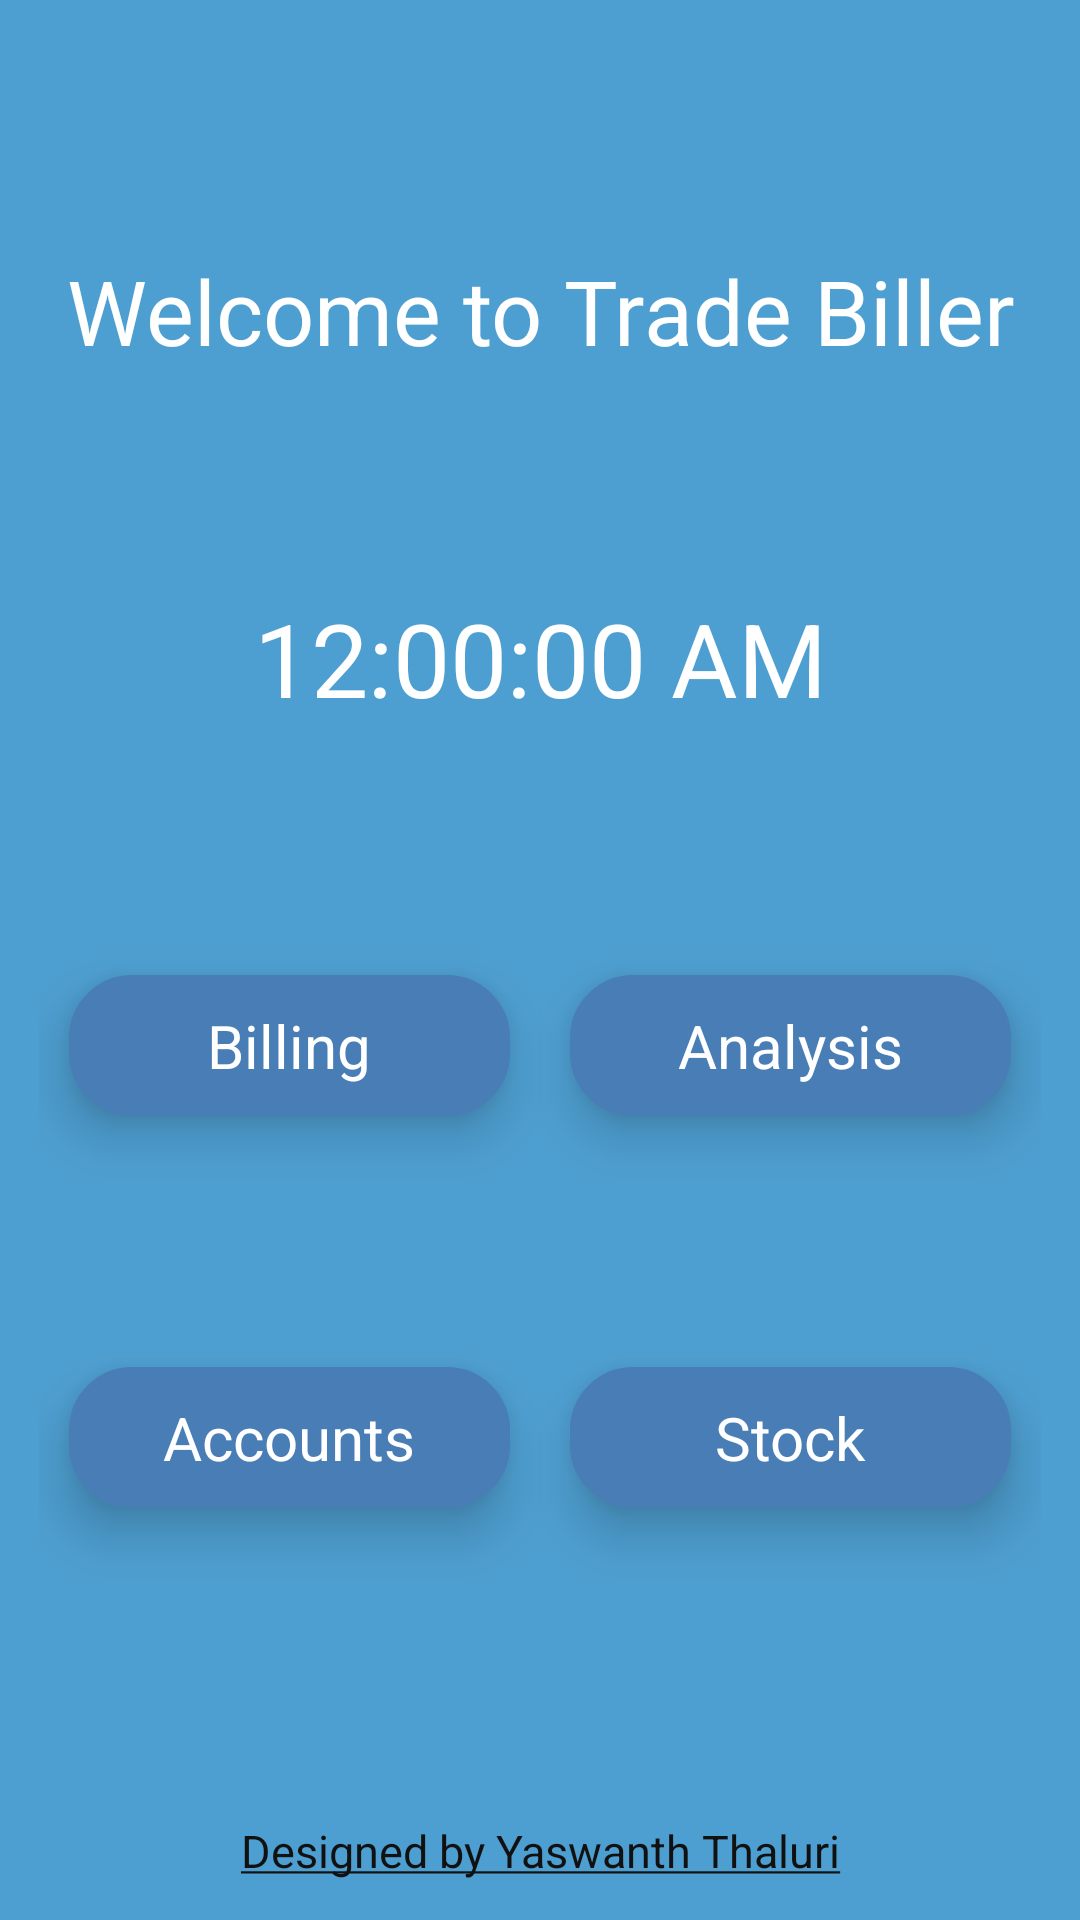

Here is an Android app screen rendered from its layout file. Give the layout XML and the strings, colors and styles it references.
<!-- AndroidManifest.xml: application theme AppTheme -->
<!-- res/layout/activity_main.xml -->
<?xml version="1.0" encoding="utf-8"?>
<android.support.constraint.ConstraintLayout xmlns:android="http://schemas.android.com/apk/res/android"
    xmlns:app="http://schemas.android.com/apk/res-auto"
    xmlns:tools="http://schemas.android.com/tools"
    android:layout_width="match_parent"
    android:layout_height="match_parent"
    android:background="#4e9fd1"
    tools:context="com.example.example.billtable.MainActivity">


    <LinearLayout
        android:layout_width="match_parent"
        android:layout_height="match_parent"
        android:orientation="vertical"
        android:padding="13dp"
        >

        <LinearLayout
            android:layout_width="match_parent"
            android:layout_height="wrap_content"
            android:orientation="horizontal">

            <TextView
                android:layout_width="0dp"
                android:layout_height="wrap_content"
                android:layout_weight="1"
                android:id="@+id/set_owner_name"
                android:textSize="30sp"/>

            <ImageView
                android:id="@+id/icon_setttings"
                android:layout_width="40dp"
                android:layout_height="40dp"
                android:layout_alignParentRight="true"
                android:src="@drawable/settings"
                />

        </LinearLayout>

        <LinearLayout
            android:layout_width="match_parent"
            android:layout_height="0dp"
            android:layout_weight="1"
            android:orientation="vertical">

            <TextView
                android:layout_width="match_parent"
                android:layout_height="wrap_content"
                android:layout_marginTop="15dp"
                android:gravity="center"
                android:paddingTop="15dp"
                android:text="Welcome to Trade Biller"
                android:textColor="#ffffff"
                android:textSize="30sp"
                />

            <TextClock
                android:layout_width="match_parent"
                android:layout_height="match_parent"
                android:id="@+id/time"
                android:format12Hour="hh:mm:ss a"
                android:textColor="#ffffff"
                android:gravity="center"
                android:textSize="34sp"/>
        </LinearLayout>



        <LinearLayout
            android:layout_width="match_parent"
            android:layout_height="0dp"
            android:layout_weight="1"
            android:orientation="vertical"
            >

            <LinearLayout
                android:layout_width="match_parent"
                android:layout_height="0dp"
                android:layout_alignParentBottom="true"
                android:layout_weight="1"
                android:orientation="horizontal">

                <TextView
                    style="@style/HomeOptions"
                    android:layout_width="0dp"
                    android:layout_weight="1"
                    android:layout_height="wrap_content"
                    android:layout_margin="10dp"
                    android:text="@string/billing_icon"
                    />

                <TextView
                    style="@style/HomeOptions"
                    android:layout_width="0dp"
                    android:layout_height="wrap_content"
                    android:layout_weight="1"
                    android:text="@string/analysis_icon"

                    />
            </LinearLayout>

            <LinearLayout
                android:layout_width="match_parent"
                android:layout_height="0dp"
                android:layout_alignParentBottom="true"
                android:layout_weight="1"
                android:orientation="horizontal">

                <TextView
                    style="@style/HomeOptions"
                    android:layout_width="0dp"
                    android:layout_height="wrap_content"
                    android:layout_weight="1"
                    android:text="@string/accounts_icon"
                    android:id="@+id/accounts"/>

                <TextView
                    style="@style/HomeOptions"
                    android:layout_width="0dp"
                    android:layout_height="wrap_content"
                    android:layout_weight="1"
                    android:id="@+id/stock"
                    android:text="@string/stock_icon" />

            </LinearLayout>
        </LinearLayout>

        <LinearLayout
            android:layout_width="match_parent"
            android:layout_height="wrap_content"
            android:orientation="vertical">

            <TextView
                android:layout_width="match_parent"
                android:layout_height="wrap_content"
                android:layout_marginTop="15dp"
                android:gravity="center"
                android:paddingTop="15dp"
                android:text="@string/credits"
                android:textColor="#111111"
                android:textSize="15sp"
                />
        </LinearLayout>

    </LinearLayout>

</android.support.constraint.ConstraintLayout>
<!-- resources referenced by this layout -->
<resources>
  <string name="accounts_icon">Accounts</string>
  <string name="analysis_icon">Analysis</string>
  <string name="billing_icon">Billing</string>
  <string name="credits"><u>Designed by Yaswanth Thaluri</u></string>
  <string name="stock_icon">Stock</string>
  <style name="HomeOptions" parent="Theme.AppCompat.Light.DarkActionBar">
          <item name="android:textSize">20sp</item>
          <item name="android:background">@drawable/rounded_corners</item>
          <item name="android:gravity">center</item>
          <item name="android:textColor">@color/text_home</item>
          <item name="android:elevation">10dp</item>
          <item name="android:layout_margin">10dp</item>
      </style>
  <style name="AppTheme" parent="Theme.AppCompat.Light.DarkActionBar">
          
          <item name="colorPrimary">#3a6592</item>
          <item name="colorPrimaryDark">@color/colorPrimaryDark</item>
          <item name="colorAccent">@color/colorAccent</item>
      </style>
  <!-- drawable rounded_corners (drawable) -->
  <?xml version="1.0" encoding="utf-8"?>
  <shape xmlns:android="http://schemas.android.com/apk/res/android"
      android:shape="rectangle">
  
      // The width and color of the border
      <stroke
          android:width="2dp"
          android:color="#497db5" />
  
      // The desired corner radius. reduce it to keep it less rounded
      <corners android:radius="20dp" />
  
      <solid android:color="#497db5"></solid>
  
      // Add your desired padding
      <padding
          android:left="20dp"
          android:top="10dp"
          android:right="20dp"
          android:bottom="10dp"    >
      </padding>
  
  </shape>
  <color name="text_home">#ffffff</color>
  <color name="colorPrimaryDark">#7fa4cc</color>
  <color name="colorAccent">#FF4081</color>
</resources>
